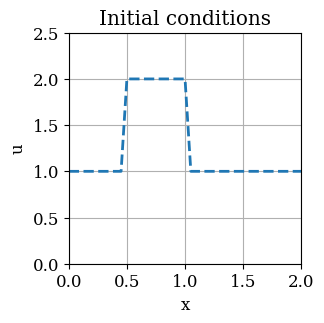
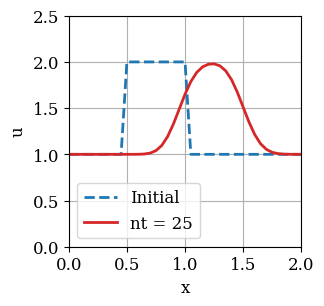
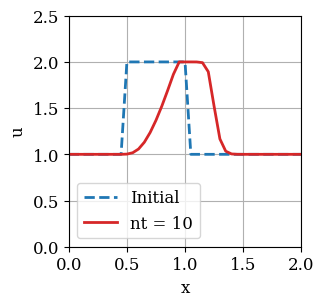

Write the Python code that produced these figures, in order.
import numpy as np
import matplotlib.pyplot as plt
%matplotlib inline

# Set the font family and size to use for Matplotlib figures.
plt.rcParams['font.family'] = 'serif'
plt.rcParams['font.size'] = 12

# Set parameters.
nx = 41    # number of spatial discrete points
L = 2.0    # length of the 1D domain
dx = L / (nx - 1)  # spatial grid size
nt = 25    # number of time steps
dt = 0.02  # time-step size
c = 1.0    # convection speed

# Define the grid point coordinates.
x = np.linspace(0.0, L, num=nx)

# Set initial conditions with 1.0 everywhere (for now).
u0 = np.ones(nx)
# Get a list of indices where 0.5 <= x <= 1.0.
mask = np.where(np.logical_and(x >= 0.5, x <= 1.0))
print(mask)

# Set initial condition u = 2.0 where 0.5 <= x <= 1.0.
u0[mask] = 2.0
print(u0)

# Plot the initial conditions.
plt.figure(figsize=(3.0, 3.0))
plt.title('Initial conditions')
plt.xlabel('x')
plt.ylabel('u')
plt.grid()
plt.plot(x, u0, color='tab:blue', linestyle='--', linewidth=2)
plt.xlim(0.0, L)
plt.ylim(0.0, 2.5);

u = u0.copy()
for n in range(1, nt):
    un = u.copy()
    for i in range(1, nx):
        u[i] = un[i] - c * dt / dx * (un[i] - un[i - 1])

# Plot the solution after nt time steps
# along with the initial conditions.
plt.figure(figsize=(3.0, 3.0))
plt.xlabel('x')
plt.ylabel('u')
plt.grid()
plt.plot(x, u0, label='Initial',
            color='tab:blue', linestyle='--', linewidth=2)
plt.plot(x, u, label='nt = {}'.format(nt),
            color='tab:red', linestyle='-', linewidth=2)
plt.legend()
plt.xlim(0.0, L)
plt.ylim(0.0, 2.5);

# Set parameters.
nx = 41  # number of spatial discrete points
L = 2.0  # length of the 1D domain
dx = L / (nx - 1)  # spatial grid size
nt = 10  # number of time steps
dt = 0.02  # time-step size

x = np.linspace(0.0, L, num=nx)
u0 = np.ones(nx)
mask = np.where(np.logical_and(x >= 0.5, x <= 1.0))
u0[mask] = 2.0

# Plot the initial conditions.
plt.figure(figsize=(3.0, 3.0))
plt.title('Initial conditions')
plt.xlabel('x')
plt.ylabel('u')
plt.grid()
plt.plot(x, u0, color='C0', linestyle='--', linewidth=2)
plt.xlim(0.0, L)
plt.ylim(0.0, 2.5);

# Compute the solution using Euler's method and array slicing.
u = u0.copy()
for n in range(1, nt):
    u[1:] = u[1:] - dt / dx * u[1:] * (u[1:] - u[:-1])

# Plot the solution after nt time steps
# along with the initial conditions.
plt.figure(figsize=(3.0, 3.0))
plt.xlabel('x')
plt.ylabel('u')
plt.grid()
plt.plot(x, u0, label='Initial',
            color='tab:blue', linestyle='--', linewidth=2)
plt.plot(x, u, label='nt = {}'.format(nt),
            color='tab:red', linestyle='-', linewidth=2)
plt.legend()
plt.xlim(0.0, L)
plt.ylim(0.0, 2.5);
